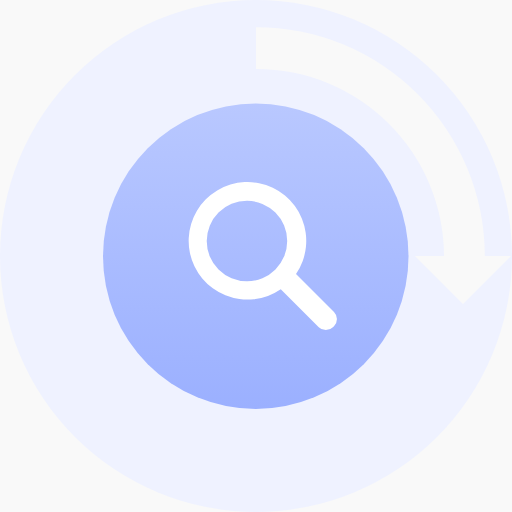
t = 0.00 s
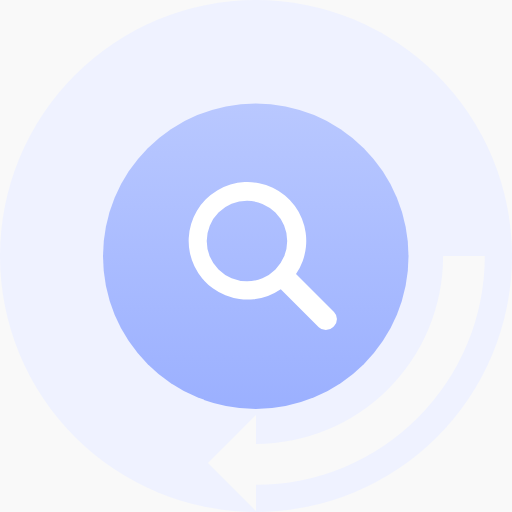
t = 0.41 s
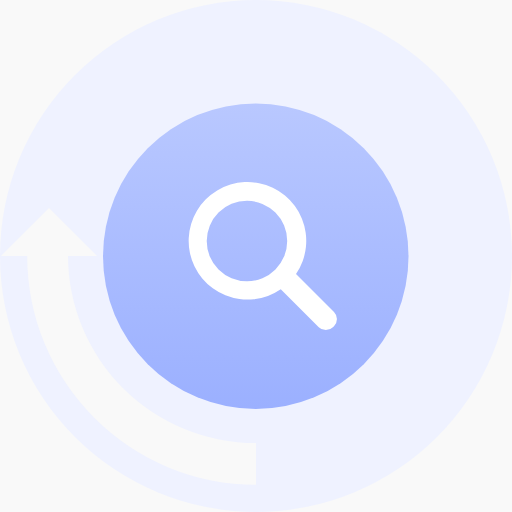
t = 0.81 s
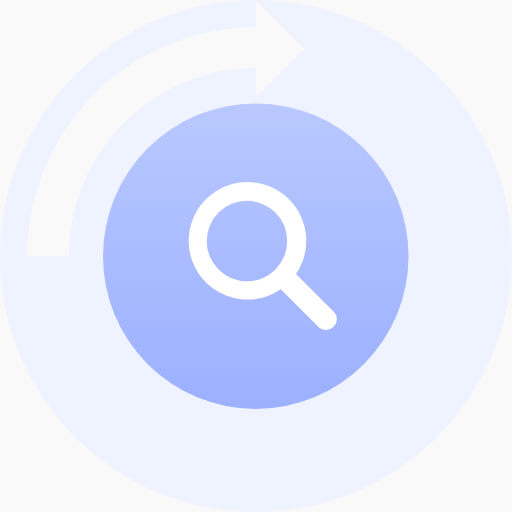
t = 1.22 s

The animated SVG that drew these frames (rendered in a browser with its animation timeline set to each time). Animation: 1 SMIL element (animateTransform=1); one cycle of 1.62 s, repeats indefinitely.

<?xml version="1.0" encoding="UTF-8" standalone="no"?><svg xmlns:svg="http://www.w3.org/2000/svg" xmlns="http://www.w3.org/2000/svg" xmlns:xlink="http://www.w3.org/1999/xlink" version="1.0" width="256px" height="256px" viewBox="0 0 128 128" xml:space="preserve" fill="#f9f9f9"><rect x="0" y="0" width="100%" height="100%" /><linearGradient id="linear-gradient" gradientTransform="rotate(90)"><stop offset="0%" stop-color="#b9c8ff"/><stop offset="100%" stop-color="#9bb0ff"/></linearGradient><circle fill="#eff2ff" cx="64" cy="64" r="64" class="cls-1"/><circle fill="url(#linear-gradient)" cx="63.94" cy="64.06" r="38.19" class="cls-3"/><path fill="#ffffff" d="M83.5 81.54l-.28.26a2.5 2.5 0 0 1-3.53 0l-9.5-9.48A14.7 14.7 0 1 1 74 68.5l9.5 9.5a2.5 2.5 0 0 1 0 3.54zM61.74 50.2A10.06 10.06 0 1 0 71.8 60.24 10.06 10.06 0 0 0 61.76 50.2z" class="cls-4"/><g><path fill="#f9f9f9" d="M127.77 64l-12.02 12.02L103.73 64H111a46.9 46.9 0 0 0-46.88-46.77H64V6.8A57.2 57.2 0 0 1 121.2 64" data-name="Shape 1 copy" class="cls-2"/><animateTransform attributeName="transform" type="rotate" from="0 64 64" to="360 64 64" dur="1620ms" repeatCount="indefinite"></animateTransform></g></svg>